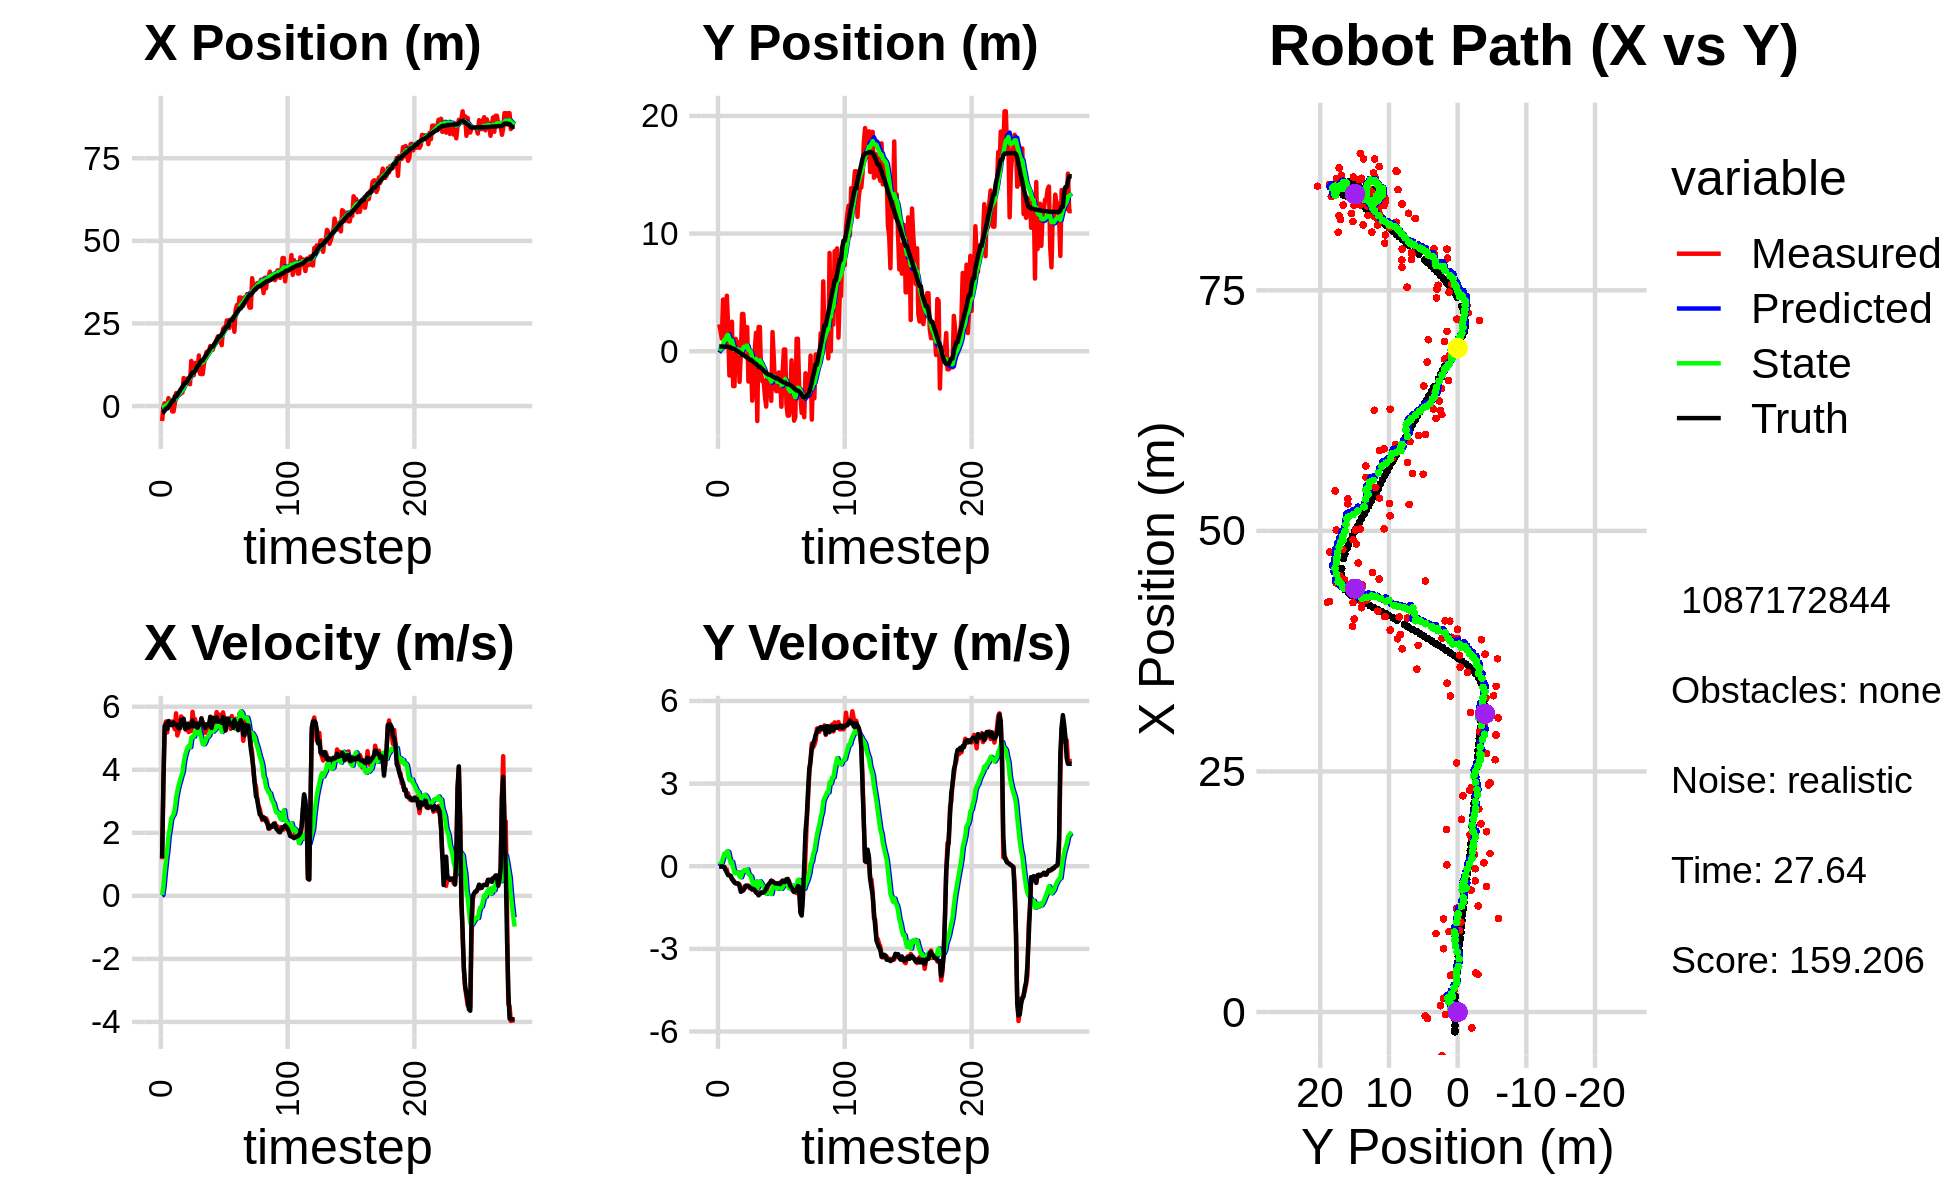

The data file committed next to this chart (first rows):
-3.005143165381043424e+00, -1.963486969758083456e+00, 0.000000000000000000e+00, -0.000000000000000000e+00, 0.000000000000000000e+00, 0.000000000000000000e+00, 0.000000000000000000e+00, 0.000000000000000000e+00, -1.917867586562698179e-01, -1.253999293913806157e-01, 0.000000000000000000e+00, 0.000000000000000000e+00, -2.074619054888408698e+00, 4.009780293292773412e-01, 0.000000000000000000e+00, 0.000000000000000000e+00, 0.000000000000000000e+00, 4.878038889728486538e-04
-4.544834852520523327e+00, 2.282199234700596602e+00, 1.159999966617522915e+00, 2.998737532036156837e-06, -1.917867586562698179e-01, -1.253999293913806157e-01, 0.000000000000000000e+00, 0.000000000000000000e+00, -4.648410061896046108e-01, 4.114296443223749988e-02, 2.745036916773593155e-02, 5.895398419177912130e-02, -2.060035467520667574e+00, 4.009771053952668196e-01, 1.199999999999999956e+00, 0.000000000000000000e+00, 1.200000047683715820e+00, -2.585118636488914490e-06
-2.605206966703922933e-01, 1.744392942436360450e+00, 3.536999844640000834e+00, -8.250736351614927980e-04, -4.620959692728310308e-01, 4.703836285141541063e-02, 2.745036916773593155e-02, 5.895398419177912130e-02, -3.687215119122457252e-01, 1.743209210123131403e-01, 3.017754964512903704e-01, 1.122399824352985909e-01, -1.883579015352709218e+00, 4.008429757986456399e-01, 3.600000000000000089e+00, -7.000000000000000146e-03, 3.599999904632568359e+00, 2.332693402422592044e-04
8.313398357922850979e-01, 1.074302386576461599e+00, 5.227995199214929833e+00, -7.205005487685482712e-03, -3.385439622671166937e-01, 1.855449192558429883e-01, 3.017754964512903704e-01, 1.122399824352985909e-01, -9.456954775093517895e-02, 2.538023602941723578e-01, 7.433976563302784335e-01, 1.374086632973416100e-01, -1.407832860963776245e+00, 4.002041323675136208e-01, 5.386999999999999567e+00, -2.000000000000000042e-03, 5.387000083923339844e+00, 1.378157525323331356e-03
-6.836170699844564824e-01, 4.394499361522125724e+00, 5.530981795217669195e+00, -1.424430079946699922e-02, -2.022978211790733838e-02, 2.675432266239065049e-01, 7.433976563302784335e-01, 1.374086632973416100e-01, 1.103129647247252237e-01, 6.240055658309329178e-01, 1.124763652706037842e+00, 3.109812067567536142e-01, -7.868382933721079775e-01, 3.986080298942958344e-01, 5.456999999999999851e+00, -2.599999999999999881e-02, 5.456999778747558594e+00, 2.575360005721449852e-03
-6.836170699844564824e-01, 4.394499361522125724e+00, 5.184952258215937526e+00, -2.223705567944220252e-02, 2.227893299953290218e-01, 6.551036865066083292e-01, 1.124763652706037842e+00, 3.109812067567536142e-01, 3.219965140368761802e-01, 9.832341776995243698e-01, 1.436573234678082622e+00, 4.610748632491747379e-01, -7.868382933721079775e-01, 3.986080298942958344e-01, 5.290000000000000036e+00, -2.699999999999999969e-02, 5.289999961853027344e+00, 4.288741387426853180e-03
2.377003192692666023e+00, 4.301782377821174452e-01, 5.500789525715577000e+00, -1.153993009274059817e-01, 4.656538375046844758e-01, 1.029341664024441938e+00, 1.436573234678082622e+00, 4.610748632491747379e-01, 8.269495870621991207e-01, 9.438598672594886718e-01, 1.883386316799027682e+00, 3.903685567662188438e-01, -1.702649590927177992e-01, 3.951040334520319885e-01, 5.544999999999999929e+00, -1.419999999999999873e-01, 5.546999931335449219e+00, 2.097560279071331024e-02
-4.029513597558764260e-01, 4.716161006283624779e+00, 5.527783536678375853e+00, -1.159655996341227430e-01, 1.015288218742101956e+00, 9.828967229361105229e-01, 1.883386316799027682e+00, 3.903685567662188438e-01, 1.064079720043880517e+00, 1.320707770928098768e+00, 2.129276036364168956e+00, 5.369019638221667057e-01, 3.505136962956196811e-01, 3.862640787046214275e-01, 5.467999999999999972e+00, -2.320000000000000118e-01, 5.473000049591064453e+00, 2.097560279071331024e-02
1.426493137933437572e+00, 2.074755805618848203e+00, 5.498544775161148479e+00, -3.225960646613865723e-01, 1.277007323680297457e+00, 1.374397967310315494e+00, 2.129276036364168956e+00, 5.369019638221667057e-01, 1.460984693151723857e+00, 1.401590661587182263e+00, 2.428561854178666213e+00, 5.162413953045289494e-01, 9.813692568948382267e-01, 3.588967495785485018e-01, 5.418000000000000149e+00, -3.170000000000000040e-01, 5.427000045776367188e+00, 5.860217660665512085e-02
-1.650822639841257766e+00, -2.061571681377474263e+00, 5.531488119210314913e+00, -3.245288293439722027e-01, 1.703840878569590434e+00, 1.453214801117635124e+00, 2.428561854178666213e+00, 5.162413953045289494e-01, 1.543586492659331233e+00, 1.062491314991905966e+00, 2.518916273444173015e+00, 2.966534723829065689e-01, 1.604240656244552365e+00, 3.224507931045613174e-01, 5.416999999999999815e+00, -3.280000000000000138e-01, 5.427000045776367188e+00, 5.860217660665512085e-02
-1.650822639841257766e+00, -2.061571681377474263e+00, 5.408146784804023888e+00, -3.582585393822136366e-01, 1.795478120003748623e+00, 1.092156662230196584e+00, 2.518916273444173015e+00, 2.966534723829065689e-01, 1.613464043928962033e+00, 7.446127012103422871e-01, 2.582751322587443887e+00, 1.084775112551016885e-01, 1.604240656244552365e+00, 3.224507931045613174e-01, 5.503000000000000114e+00, -3.519999999999999796e-01, 5.513999938964843750e+00, 6.614758819341659546e-02
6.584777831370255408e-01, 2.504551930692348716e+00, 5.286924617920916170e+00, -4.375514405125410233e-01, 1.871739176187706466e+00, 7.554604523358524615e-01, 2.582751322587443887e+00, 1.084775112551016885e-01, 1.894374981821256521e+00, 9.062536416191193656e-01, 2.747191969974048575e+00, 1.610031579293196291e-01, 2.876564264185217379e+00, 2.286313012061469696e-01, 5.440000000000000391e+00, -4.729999999999999760e-01, 5.460000038146972656e+00, 8.257286995649337769e-02
3.898812949482640011e+00, -2.966344298166466498e+00, 5.790894512652683623e+00, -5.398116021713517121e-01, 2.169094178818661511e+00, 9.223539574120512841e-01, 2.747191969974048575e+00, 1.610031579293196291e-01, 2.494828306205338464e+00, 4.968099454131113535e-01, 3.095534457550427110e+00, -5.904252693732101043e-02, 2.876564264185217379e+00, 2.286313012061469696e-01, 5.437000000000000277e+00, -5.090000000000000080e-01, 5.460000038146972656e+00, 9.294870495796203613e-02
3.898812949482640011e+00, -2.966344298166466498e+00, 5.088126032589777914e+00, -5.613680137651467783e-01, 2.804381751960381308e+00, 4.909056927193792275e-01, 3.095534457550427110e+00, -5.904252693732101043e-02, 3.014248207293846349e+00, 1.177787311029086514e-01, 3.320837022717790354e+00, -2.461582396824588959e-01, 3.394846201125731877e+00, 1.800497160753677384e-01, 5.381999999999999673e+00, -5.909999999999999698e-01, 5.414000034332275391e+00, 1.098846122622489929e-01
3.800435915214428473e+00, 1.052205785237980695e+00, 5.212062234205247613e+00, -6.131172712098397204e-01, 3.346331909565625651e+00, 9.316290713466275630e-02, 3.320837022717790354e+00, -2.461582396824588959e-01, 3.488561909473051781e+00, 1.738868641334488374e-01, 3.502960520126012334e+00, -2.206019625994447564e-01, 4.012560129531490993e+00, 1.133069825268587655e-01, 5.320999999999999730e+00, -6.260000000000000009e-01, 5.357999801635742188e+00, 1.170961558818817139e-01
3.451170086633382095e+00, 1.589692816892791238e-01, 5.380898162747450364e+00, -6.329781667898325415e-01, 3.838857961485652837e+00, 1.518266678735043507e-01, 3.502960520126012334e+00, -2.206019625994447564e-01, 3.898040594816025273e+00, 1.341520978895315019e-01, 3.638699299236628715e+00, -2.409350668840656295e-01, 4.625301599464229696e+00, 4.162858314220257983e-02, 5.320999999999999730e+00, -6.199999999999999956e-01, 5.407000064849853516e+00, 1.133349835872650146e-01
3.873766302882845292e+00, 7.771510314680630804e-01, 5.691251963387247592e+00, -6.477939243240999900e-01, 4.261910524739688455e+00, 1.100585912011249334e-01, 3.638699299236628715e+00, -2.409350668840656295e-01, 4.329925196462467873e+00, 1.597779046530215241e-01, 3.788622618679770682e+00, -2.305915018948432316e-01, 5.240837335852337908e+00, -2.885212084348282024e-02, 5.583999999999999631e+00, -6.239999999999999991e-01, 5.618999958038330078e+00, 1.133349835872650146e-01
4.054218292401214008e+00, -2.608097629334101608e+00, 5.616673341902653327e+00, -6.658213903344455398e-01, 4.708787458330444764e+00, 1.367187544635372065e-01, 3.788622618679770682e+00, -2.305915018948432316e-01, 4.738991889945703306e+00, -1.609994885311193946e-01, 3.905492999743454430e+00, -3.762333861244737676e-01, 5.775600671917878515e+00, -9.101660738109756954e-02, 5.447000000000000064e+00, -7.279999999999999805e-01, 5.495999813079833984e+00, 1.179930791258811951e-01
8.462736606532997641e+00, -2.352531673158105574e-01, 5.568637305441047403e+00, -8.424382569068636917e-01, 5.129541189920049149e+00, -1.986228271435667714e-01, 3.905492999743454430e+00, -3.762333861244737676e-01, 5.541910132408156109e+00, -2.226616750050472160e-01, 4.220726466416515166e+00, -4.003376066877240014e-01, 6.404381036734531740e+00, -1.807612047885920892e-01, 5.618000000000000327e+00, -9.270000000000000462e-01, 5.693999767303466797e+00, 1.501441448926925659e-01
8.151880145292082602e+00, 3.165998293234863148e+00, 5.401496249696383423e+00, -9.002290965410432166e-01, 5.963982779049807448e+00, -2.626954356738195884e-01, 4.220726466416515166e+00, -4.003376066877240014e-01, 6.239272803053935945e+00, 6.358513292821271756e-02, 4.434919383815342897e+00, -2.700767344386458824e-01, 7.038114786150996949e+00, -2.856215696514567415e-01, 5.304000000000000270e+00, -8.830000000000000071e-01, 5.375999927520751953e+00, 1.651450246572494507e-01
8.151880145292082602e+00, 3.165998293234863148e+00, 5.258469062481765377e+00, -8.763917689608824446e-01, 6.682764741435470057e+00, 3.657745948434812377e-02, 4.434919383815342897e+00, -2.700767344386458824e-01, 6.869199837061642278e+00, 3.279370572166881992e-01, 4.581231184860029337e+00, -1.586156719566691742e-01, 7.038114786150996949e+00, -2.856215696514567415e-01, 5.306000000000000050e+00, -8.669999999999999929e-01, 5.375999927520751953e+00, 1.651450246572494507e-01
8.360394656695033788e+00, 1.266847564784943758e+00, 5.330632182305891753e+00, -7.271600706508966061e-01, 7.327322955547645122e+00, 3.120754900210213068e-01, 4.581231184860029337e+00, -1.586156719566691742e-01, 7.467185284768656395e+00, 3.845085675427602490e-01, 4.698183610955648071e+00, -1.427431156069779439e-01, 7.655464411146205350e+00, -3.846225003029301592e-01, 5.456000000000000405e+00, -8.030000000000000471e-01, 5.334000110626220703e+00, 1.355748027563095093e-01
8.225515287669521669e+00, 4.248878498692856276e-01, 5.195879989908660512e+00, -7.087783083396301809e-01, 7.937003645864221468e+00, 3.702342559820624435e-01, 4.698183610955648071e+00, -1.427431156069779439e-01, 7.990898094819190334e+00, 3.515570075752162404e-01, 4.754706212232920670e+00, -1.668319704764277267e-01, 8.268377542784600465e+00, -4.716808656850435821e-01, 5.342999999999999972e+00, -7.049999999999999600e-01, 5.389999866485595703e+00, 1.355748027563095093e-01
6.575309515302699026e+00, 2.050953580688227529e+00, 5.490506176497082613e+00, -7.160397414343842026e-01, 8.466368716042483200e+00, 3.348738105275734789e-01, 4.754706212232920670e+00, -1.668319704764277267e-01, 8.318750449932581503e+00, 4.854368353865881058e-01, 4.715082266774712316e+00, -1.161542976153695506e-01, 8.880516290621512709e+00, -5.520306096243504657e-01, 5.389000000000000234e+00, -7.069999999999999618e-01, 5.434999942779541016e+00, 1.296822577714920044e-01
1.363566517862416383e+01, -2.573461757932547833e+00, 5.230395791830927621e+00, -6.997773484568012847e-01, 8.790258676610053001e+00, 4.738214056250511508e-01, 4.715082266774712316e+00, -1.161542976153695506e-01, 9.291963844832160646e+00, 1.400869961397833152e-01, 5.015217399076646210e+00, -2.785753195309759178e-01, 9.501514673618467910e+00, -6.346710784253200011e-01, 5.386999999999999567e+00, -7.249999999999999778e-01, 5.434999942779541016e+00, 1.330007016658782959e-01
9.337212860324385133e+00, -4.778674708820592198e-01, 5.839175907791232412e+00, -8.020357519572060001e-01, 9.793485584739825001e+00, 1.122294641866857234e-01, 5.015217399076646210e+00, -2.785753195309759178e-01, 9.791092081939101632e+00, 3.019530611809684295e-02, 5.059138932518626675e+00, -3.290173564455231014e-01, 1.013658165965450486e+01, -7.219054558244789588e-01, 5.560999999999999943e+00, -7.620000000000000107e-01, 5.612999916076660156e+00, 1.365001350641250610e-01
9.337212860324385133e+00, -4.778674708820592198e-01, 5.529639588253412619e+00, -7.985322977241959830e-01, 1.029700597519096483e+01, -2.706429526455465806e-03, 5.059138932518626675e+00, -3.290173564455231014e-01, 1.022705426098186798e+01, -7.075829028288707634e-02, 5.047063039937926376e+00, -3.717897984051874438e-01, 1.013658165965450486e+01, -7.219054558244789588e-01, 5.373000000000000220e+00, -7.870000000000000329e-01, 5.429999828338623047e+00, 1.434179991483688354e-01
1.305051827427074151e+01, -4.199194894506148579e+00, 5.607418612772873345e+00, -8.534868025913994183e-01, 1.073176056497566044e+01, -1.079372701234058152e-01, 5.047063039937926376e+00, -3.717897984051874438e-01, 1.098798316168838340e+01, -5.428515176538690756e-01, 5.216627649552175505e+00, -5.750235524962415967e-01, 1.076449799519986783e+01, -8.119027478898125372e-01, 5.453999999999999737e+00, -8.369999999999999662e-01, 5.518000125885009766e+00, 1.510474085807800293e-01
1.102666971075831093e+01, -3.005142793793077693e+00, 5.396418629713196857e+00, -8.242258068645000879e-01, 1.150964592664360175e+01, -6.003538729034931798e-01, 5.216627649552175505e+00, -5.750235524962415967e-01, 1.147151509937036984e+01, -8.545121900188992203e-01, 5.205839375692224102e+00, -6.928137649459846781e-01, 1.138769936561900309e+01, -9.067653276413947250e-01, 5.466999999999999638e+00, -8.339999999999999636e-01, 5.530000209808349609e+00, 1.515643745660781860e-01
1.079399037332477462e+01, 1.538444888904335339e-01, 5.285962141380649015e+00, -8.633305669371317270e-01, 1.199209903693959234e+01, -9.237935665134976437e-01, 5.205839375692224102e+00, -6.928137649459846781e-01, 1.187870489136730612e+01, -8.218334230564295906e-01, 5.148809333912028663e+00, -6.530717248229580552e-01, 1.201537156094777359e+01, -1.003592835523803961e+00, 5.333000000000000185e+00, -8.629999999999999893e-01, 5.401999950408935547e+00, 1.618957221508026123e-01
1.529930210149813696e+01, 1.569135440442799512e+00, 5.462761835003114186e+00, -9.514509867214715477e-01, 1.239358582475850845e+01, -8.871405955387253739e-01, 5.148809333912028663e+00, -6.530717248229580552e-01, 1.269471485265490074e+01, -6.509402473260939015e-01, 5.329168846251199021e+00, -5.583700594154823449e-01, 1.252524781239691265e+01, -1.087199197103158932e+00, 5.448999999999999844e+00, -9.489999999999999547e-01, 5.531000137329101562e+00, 1.724405288696289062e-01
9.729524850496893862e+00, -5.932340489313197018e+00, 5.240113350663103020e+00, -9.126722285555989300e-01, 1.322763173728002073e+01, -7.067772532676421804e-01, 5.329168846251199021e+00, -5.583700594154823449e-01, 1.287995669274927835e+01, -1.250964932792736573e+00, 5.135941836884642342e+00, -8.052754167297949683e-01, 1.315118622765178813e+01, -1.197058544456417906e+00, 5.443999999999999950e+00, -9.859999999999999876e-01, 5.532000064849853516e+00, 1.724405288696289062e-01
9.680830239942157078e+00, 2.060069812409173196e+00, 5.635494609374222641e+00, -1.047388688390485267e+00, 1.339355087643774311e+01, -1.331492474465716169e+00, 5.135941836884642342e+00, -8.052754167297949683e-01, 1.305507137791410344e+01, -9.982194384017567534e-01, 4.980009748680587656e+00, -6.667912196339562669e-01, 1.378353905655396439e+01, -1.314453826281499538e+00, 5.623000000000000220e+00, -1.052999999999999936e+00, 5.721000194549560547e+00, 1.837590038776397705e-01
9.680830239942157078e+00, 2.060069812409173196e+00, 5.457063562955402070e+00, -1.011414547562725197e+00, 1.355307235278216282e+01, -1.064898560365152402e+00, 4.980009748680587656e+00, -6.667912196339562669e-01, 1.319779015934027555e+01, -7.629550025940352587e-01, 4.813741867153978227e+00, -5.448122004921827077e-01, 1.378353905655396439e+01, -1.314453826281499538e+00, 5.500000000000000000e+00, -9.979999999999999982e-01, 5.590000152587890625e+00, 1.832609176635742188e-01
1.266247093680372693e+01, -1.952717112260604404e+00, 5.416043462579034795e+00, -9.573260737360627104e-01, 1.367916434605567311e+01, -8.174362226432535516e-01, 4.813741867153978227e+00, -5.448122004921827077e-01, 1.361039387086101549e+01, -9.497709205484048400e-01, 4.809554376586167912e+00, -6.138231413614100296e-01, 1.442311310754341491e+01, -1.432463393526998141e+00, 5.416000000000000369e+00, -9.559999999999999609e-01, 5.500000000000000000e+00, 1.749503910541534424e-01
1.488968753056133387e+01, -2.557406054550775742e+00, 5.171118218673213640e+00, -9.351805019781129769e-01, 1.409134930851963219e+01, -1.011153234684545765e+00, 4.809554376586167912e+00, -6.138231413614100296e-01, 1.418822973732107506e+01, -1.181256228925124940e+00, 4.881884049933219671e+00, -6.967501664572696152e-01, 1.494501137705888105e+01, -1.524990902172465246e+00, 5.323999999999999844e+00, -9.659999999999999698e-01, 5.410999774932861328e+00, 1.789131015539169312e-01
1.639446383691993248e+01, -2.457833872581759671e+00, 5.252477992601560786e+00, -9.232366382673736771e-01, 1.467641814231439668e+01, -1.250931245570851891e+00, 4.881884049933219671e+00, -6.967501664572696152e-01, 1.486396872344370657e+01, -1.382671556846885697e+00, 5.003825547960156328e+00, -7.603493348530607765e-01, 1.555973267577305919e+01, -1.635592805196544486e+00, 5.443999999999999950e+00, -9.469999999999999529e-01, 5.525000095367431641e+00, 1.739942729473114014e-01
1.551249980926015226e+01, -3.830645190364184494e+00, 5.373673351088366523e+00, -8.722202601424298152e-01, 1.536435127823972202e+01, -1.458706490332191796e+00, 5.003825547960156328e+00, -7.603493348530607765e-01, 1.539788565634585815e+01, -1.703584671712421894e+00, 5.042295854749485606e+00, -8.700256672176185369e-01, 1.618280625376427295e+01, -1.744418249687681000e+00, 5.407000000000000028e+00, -9.080000000000000293e-01, 5.482999801635742188e+00, 1.609102934598922729e-01
1.647582951226870307e+01, -4.705049858691293885e+00, 5.262133185098031518e+00, -8.541157743949447934e-01, 1.590211524182080716e+01, -1.790587238434183659e+00, 5.042295854749485606e+00, -8.700256672176185369e-01, 1.596968176152800289e+01, -2.085015878102006504e+00, 5.090965758872333602e+00, -9.977348626074218352e-01, 1.680462098134949400e+01, -1.844272957478041874e+00, 5.427999999999999936e+00, -8.070000000000000506e-01, 5.487999916076660156e+00, 1.609102934598922729e-01
1.816793411995988450e+01, -1.977412609273997202e+00, 5.685083298218108538e+00, -7.993190271336108044e-01, 1.647877833741523546e+01, -2.184789364362748731e+00, 5.090965758872333602e+00, -9.977348626074218352e-01, 1.667498037069410444e+01, -2.155445361632149393e+00, 5.229865725203419302e+00, -9.794890975962643465e-01, 1.743795800192861378e+01, -1.932227955526436336e+00, 5.671000000000000263e+00, -7.199999999999999734e-01, 5.717000007629394531e+00, 1.396837234497070312e-01
1.704122209583552205e+01, -2.294934079854062947e+00, 5.258958205159775190e+00, -6.583013126010454075e-01, 1.719796694321444619e+01, -2.253394271391775838e+00, 5.229865725203419302e+00, -9.794890975962643465e-01, 1.718408802685145531e+01, -2.244090057853938447e+00, 5.223944753451659651e+00, -9.665781871237965062e-01, 1.796801400210188504e+01, -1.997638569041602086e+00, 5.325999999999999623e+00, -6.490000000000000213e-01, 5.364999771118164062e+00, 1.245293989777565002e-01
1.704122209583552205e+01, -2.294934079854062947e+00, 5.435318839831140281e+00, -6.149852145160609185e-01, 1.770648250219662145e+01, -2.340747876566318109e+00, 5.223944753451659651e+00, -9.665781871237965062e-01, 1.765209372051418768e+01, -2.321321475896559239e+00, 5.206087178129750193e+00, -9.484238670136738714e-01, 1.796801400210188504e+01, -1.997638569041602086e+00, 5.649000000000000021e+00, -6.039999999999999813e-01, 5.681000232696533203e+00, 1.126669570803642273e-01
1.873836067358537960e+01, -4.216323242571247576e+00, 5.414940809976078739e+00, -5.215521517683610053e-01, 1.817270243832716403e+01, -2.416163862597926482e+00, 5.206087178129750193e+00, -9.484238670136738714e-01, 1.823891438572227841e+01, -2.580473539115299531e+00, 5.253420466833961910e+00, -1.008150740664733425e+00, 1.859869027176148748e+01, -2.067671166326233489e+00, 5.600999999999999979e+00, -5.290000000000000258e-01, 5.625999927520751953e+00, 9.602104127407073975e-02
1.895795309520582705e+01, 1.628000631094428829e+00, 5.590380029177387300e+00, -5.563950685170955257e-01, 1.876425643240567354e+01, -2.681288613181772806e+00, 5.253420466833961910e+00, -1.008150740664733425e+00, 1.880056824288526940e+01, -2.225986717234695877e+00, 5.291590148005812289e+00, -7.975552975606245987e-01, 1.924476647416540587e+01, -2.130152330598924948e+00, 5.535000000000000142e+00, -5.430000000000000382e-01, 5.561999797821044922e+00, 9.920054674148559570e-02
2.002684767529174792e+01, -5.601093630914772969e-01, 5.829901007759300313e+00, -6.029725990301764149e-01, 1.932972725768584965e+01, -2.305742246990758471e+00, 5.291590148005812289e+00, -7.975552975606245987e-01, 1.942576147063097025e+01, -2.120820069771147232e+00, 5.373165919078831010e+00, -7.117164141045275727e-01, 1.988206791841078314e+01, -2.193538294131091249e+00, 5.663000000000000256e+00, -5.809999999999999609e-01, 5.692999839782714844e+00, 1.030611395835876465e-01
2.109925925734451368e+01, -3.093650268147028370e+00, 5.730196283568747440e+00, -6.415638520491637742e-01, 1.996307806253885175e+01, -2.191991711181600078e+00, 5.373165919078831010e+00, -7.117164141045275727e-01, 2.009286135173083920e+01, -2.280331209696380146e+00, 5.463070928415179495e+00, -7.482225393762288457e-01, 2.042488121964243319e+01, -2.250076638500933868e+00, 5.522999999999999687e+00, -6.179999999999999938e-01, 5.558000087738037109e+00, 1.114975884556770325e-01
1.955597400629762461e+01, -3.388522372515431869e+00, 5.527463008898121366e+00, -6.188654427452467965e-01, 2.063916844457235555e+01, -2.355153463634003241e+00, 5.463070928415179495e+00, -7.482225393762288457e-01, 2.053623583930805196e+01, -2.454338281318028336e+00, 5.410847729611492518e+00, -7.878144379392123531e-01, 2.106001973191469645e+01, -2.321157560558817501e+00, 5.543999999999999595e+00, -6.290000000000000036e-01, 5.579999923706054688e+00, 1.114975884556770325e-01
1.955597400629762461e+01, -3.388522372515431869e+00, 5.745397815650144402e+00, -6.495603819863569051e-01, 2.107732061226920095e+01, -2.533119725111949716e+00, 5.410847729611492518e+00, -7.878144379392123531e-01, 2.094529478184327331e+01, -2.613911958837466187e+00, 5.357696943196783579e+00, -8.191571218011782785e-01, 2.106001973191469645e+01, -2.321157560558817501e+00, 5.544999999999999929e+00, -6.250000000000000000e-01, 5.579999923706054688e+00, 1.125794723629951477e-01
1.841841316260575567e+01, -1.801119194797139667e+00, 5.421892141258271458e+00, -6.091140986290933812e-01, 2.148106447616295256e+01, -2.695827671017584137e+00, 5.357696943196783579e+00, -8.191571218011782785e-01, 2.118397387805001486e+01, -2.596410721333811455e+00, 5.200287823320881131e+00, -7.701017988574473394e-01, 2.170185589807198312e+01, -2.393184767030855920e+00, 5.488999999999999879e+00, -6.340000000000000080e-01, 5.526000022888183594e+00, 1.118743717670440674e-01
2.332643491038443173e+01, -1.987370983553034653e+00, 5.820245407923760439e+00, -6.640068279067430357e-01, 2.170400266038210191e+01, -2.673420901219556001e+00, 5.200287823320881131e+00, -7.701017988574473394e-01, 2.189498793137212473e+01, -2.599500671415748698e+00, 5.337781115729308468e+00, -7.350089840176204925e-01, 2.234599709482351670e+01, -2.466100321819686414e+00, 5.674000000000000377e+00, -6.480000000000000204e-01, 5.710999965667724609e+00, 1.135945767164230347e-01
2.381743258219353621e+01, -4.718474254948349156e+00, 5.647488059943758465e+00, -5.878454810192633717e-01, 2.242876604294505682e+01, -2.673001569817510692e+00, 5.337781115729308468e+00, -7.350089840176204925e-01, 2.258088184737142257e+01, -2.873907493143447400e+00, 5.437185535140933723e+00, -8.183722706368252719e-01, 2.299153923981387138e+01, -2.538992510395033708e+00, 5.469000000000000306e+00, -5.620000000000000551e-01, 5.498000144958496094e+00, 1.037162244319915771e-01
2.304707348384042476e+01, -1.744960592481702211e+00, 5.244251592733532696e+00, -5.203124360201851761e-01, 2.312460040088551594e+01, -2.955744720207130083e+00, 5.437185535140933723e+00, -8.183722706368252719e-01, 2.310708305793886908e+01, -2.820626620244302440e+00, 5.417103973579840748e+00, -7.513541604896748494e-01, 2.351924347856119013e+01, -2.593481646771161220e+00, 5.253000000000000114e+00, -5.270000000000000240e-01, 5.280000209808349609e+00, 9.889212250709533691e-02
2.589412605795885014e+01, 1.477161782357677422e-01, 5.627423685729255887e+00, -5.777130732505627586e-01, 2.364879345529685395e+01, -2.895762036293270114e+00, 5.417103973579840748e+00, -7.513541604896748494e-01, 2.387982550528563053e+01, -2.580324922979121194e+00, 5.553800676148283877e+00, -6.093039279410843445e-01, 2.412585759127793850e+01, -2.654467687829048739e+00, 5.615000000000000213e+00, -5.769999999999999574e-01, 5.644000053405761719e+00, 1.023019254207611084e-01
2.589412605795885014e+01, 1.477161782357677422e-01, 5.452343745335249459e+00, -5.597393118851184957e-01, 2.443520557290045758e+01, -2.641255315773229473e+00, 5.553800676148283877e+00, -6.093039279410843445e-01, 2.457308542127621109e+01, -2.356802875782137541e+00, 5.622919824356942264e+00, -4.841593850258988918e-01, 2.412585759127793850e+01, -2.654467687829048739e+00, 5.615999999999999659e+00, -5.639999999999999458e-01, 5.644000053405761719e+00, 1.023019254207611084e-01
2.360955250253056192e+01, -4.500418173023550850e+00, 5.586971347458637105e+00, -5.077919462810089879e-01, 2.513537740371190665e+01, -2.405218814284727280e+00, 5.622919824356942264e+00, -4.841593850258988918e-01, 2.498387526782505930e+01, -2.618340065988207233e+00, 5.538877680012972426e+00, -5.775492925719741821e-01, 2.538504910475005616e+01, -2.774316177499113856e+00, 5.535999999999999588e+00, -4.749999999999999778e-01, 5.556000232696533203e+00, 9.063955396413803101e-02
2.621871179317847833e+01, -5.471298323904952632e+00, 5.297525868424253659e+00, -4.546512293721190479e-01, 2.553776303582635521e+01, -2.676094995245404728e+00, 5.538877680012972426e+00, -5.775492925719741821e-01, 2.559215021354013686e+01, -2.953926690400290322e+00, 5.555088462917168179e+00, -6.950551181982709270e-01, 2.591077828397254734e+01, -2.819791660827887458e+00, 5.426000000000000156e+00, -4.699999999999999734e-01, 5.446000099182128906e+00, 8.561352640390396118e-02
2.621871179317847833e+01, -5.471298323904952632e+00, 5.703514220629046783e+00, -5.502960600116905132e-01, 2.614765905983185235e+01, -3.023432202220117215e+00, 5.555088462917168179e+00, -6.950551181982709270e-01, 2.616225447210146982e+01, -3.265178660307586966e+00, 5.571143638164244294e+00, -7.962556602137326189e-01, 2.591077828397254734e+01, -2.819791660827887458e+00, 5.469000000000000306e+00, -5.759999999999999565e-01, 5.499000072479248047e+00, 9.618595242500305176e-02
2.687581187524650517e+01, -4.212152586331620263e+00, 5.395384832118716112e+00, -6.874190310259954417e-01, 2.671936883591789424e+01, -3.344804226328960350e+00, 5.571143638164244294e+00, -7.962556602137326189e-01, 2.672568208804107570e+01, -3.428042324260876850e+00, 5.564914021352943330e+00, -8.294735961076540320e-01, 2.653612542177084421e+01, -2.882041321399820610e+00, 5.330000000000000071e+00, -7.169999999999999707e-01, 5.377999782562255859e+00, 1.267259418964385986e-01
2.246879124643201919e+01, -7.721980671027113274e-01, 5.570271908380636461e+00, -7.827489167705977691e-01, 2.728217349017636906e+01, -3.510989683871642342e+00, 5.564914021352943330e+00, -8.294735961076540320e-01, 2.681034559853304700e+01, -3.231737638509000643e+00, 5.309619636749750349e+00, -7.066704893560439293e-01, 2.715301919018305199e+01, -2.960886107532615164e+00, 5.573999999999999844e+00, -7.730000000000000204e-01, 5.626999855041503906e+00, 1.396084278821945190e-01
2.912392842750448807e+01, -3.190799893846559154e+00, 5.616823011330733806e+00, -8.906547927239542028e-01, 2.734130756220802283e+01, -3.302404687444604914e+00, 5.309619636749750349e+00, -7.066704893560439293e-01, 2.753193431041405859e+01, -3.298841087250859339e+00, 5.429747951402171147e+00, -7.101952910413481534e-01, 2.778861260439868985e+01, -3.051350937381777317e+00, 5.416000000000000369e+00, -8.409999999999999698e-01, 5.480999946594238281e+00, 1.572598069906234741e-01
3.056645989431750010e+01, -5.900262700030967089e+00, 5.526693923104931017e+00, -9.396220950624921686e-01, 2.807490910555427632e+01, -3.369860616354994232e+00, 5.429747951402171147e+00, -7.101952910413481534e-01, 2.832426516534459893e+01, -3.635696146613902613e+00, 5.570146319756086761e+00, -8.322004247192821280e-01, 2.841144537907632284e+01, -3.150717602264598405e+00, 5.466000000000000192e+00, -9.280000000000000471e-01, 5.544000148773193359e+00, 1.684049516916275024e-01
... 219 more rows
